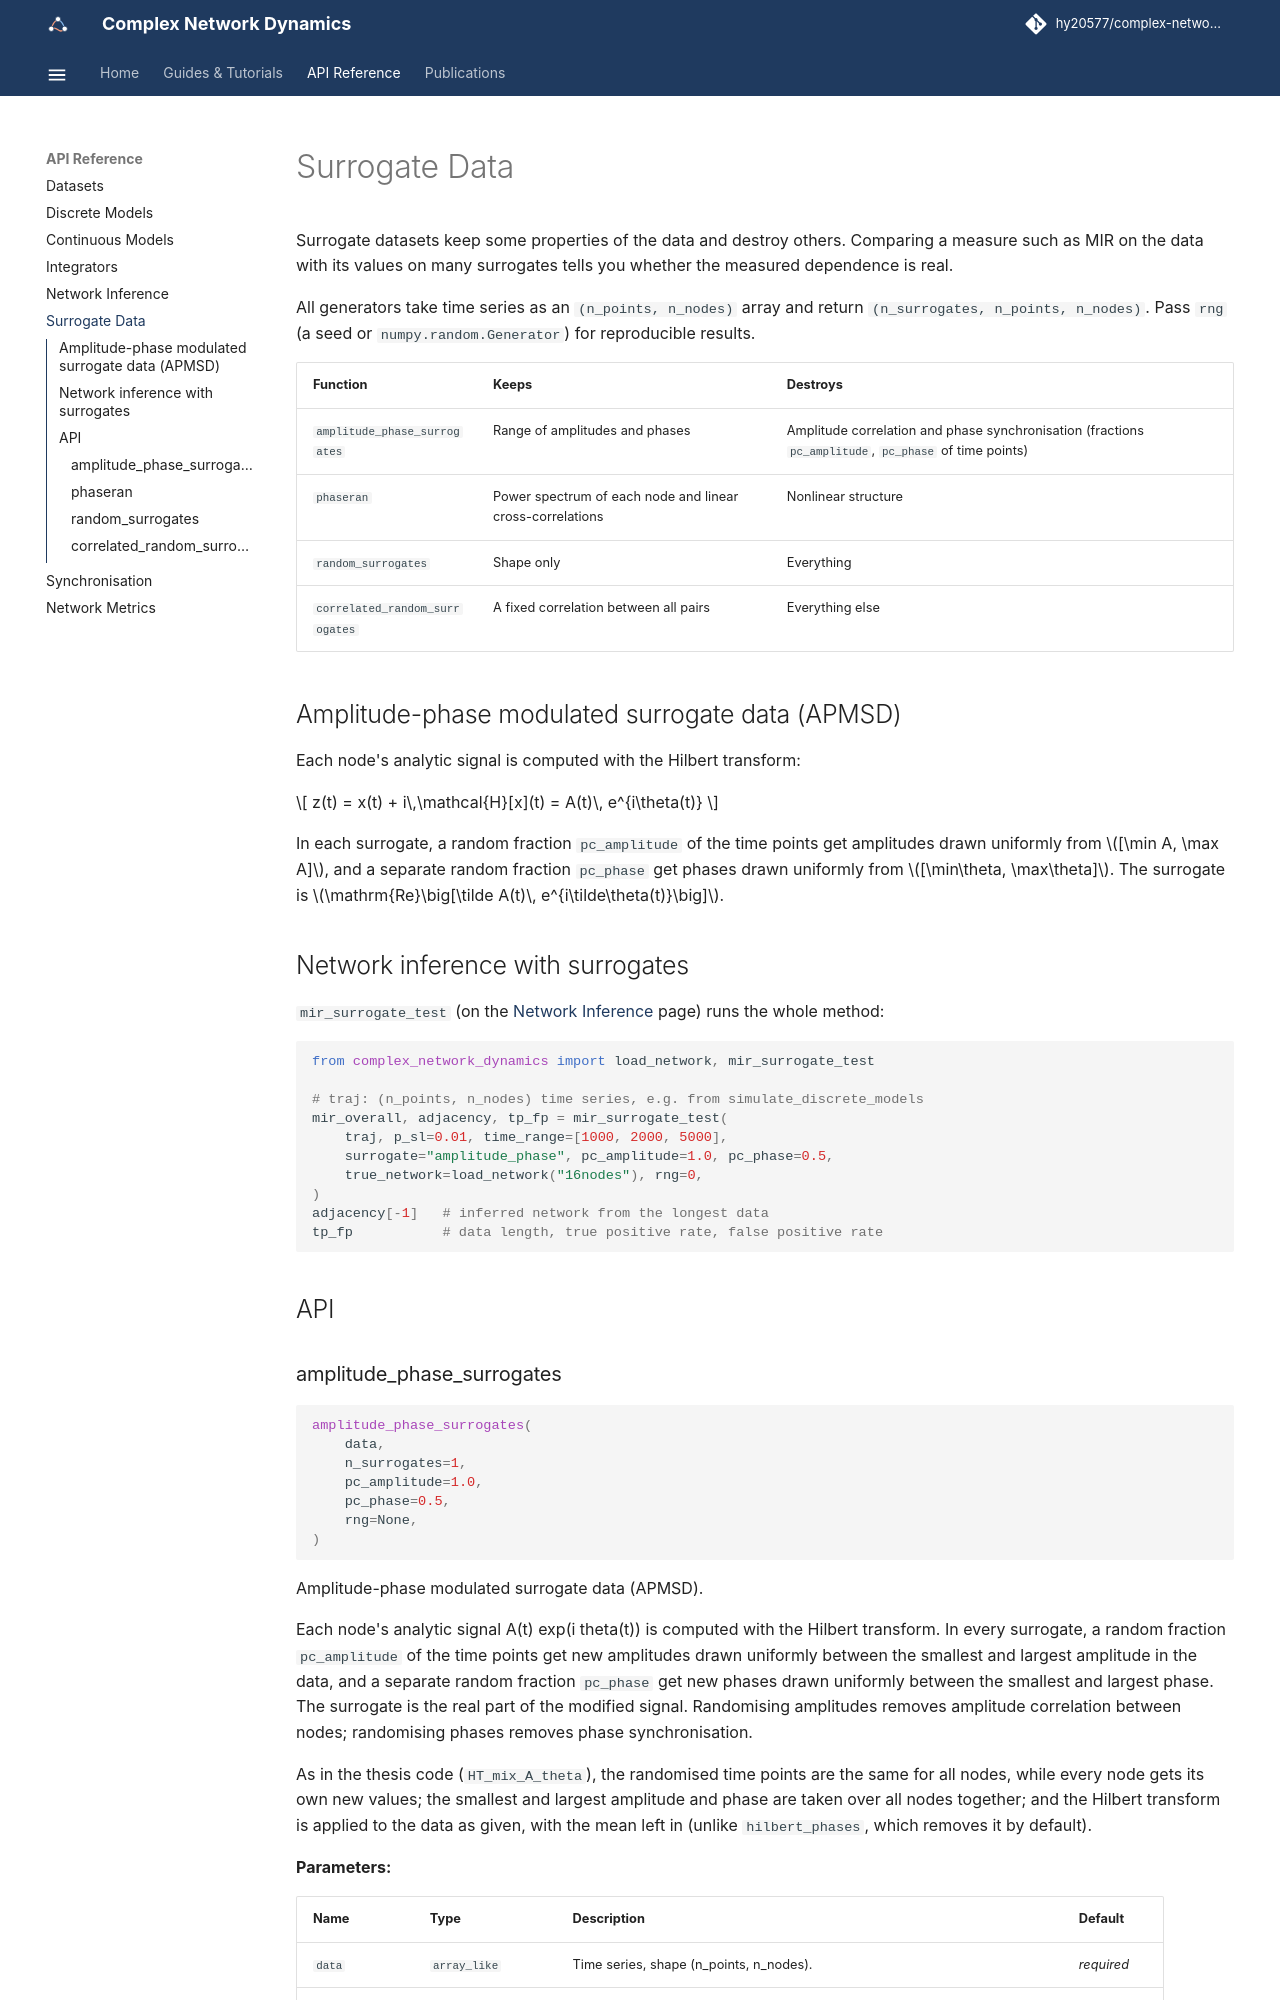

repository: hy20577/complex-network-dynamics · page: api/surrogates/index.html · generator: mkdocs

# Surrogate Data

Surrogate datasets keep some properties of the data and destroy others. Comparing a measure such as MIR on the data with its values on many surrogates tells you whether the measured dependence is real.

All generators take time series as an `(n_points, n_nodes)` array and return `(n_surrogates, n_points, n_nodes)`. Pass `rng` (a seed or `numpy.random.Generator`) for reproducible results.

| Function | Keeps | Destroys |
|----------|-------|----------|
| `amplitude_phase_surrogates` | Range of amplitudes and phases | Amplitude correlation and phase synchronisation (fractions `pc_amplitude`, `pc_phase` of time points) |
| `phaseran` | Power spectrum of each node and linear cross-correlations | Nonlinear structure |
| `random_surrogates` | Shape only | Everything |
| `correlated_random_surrogates` | A fixed correlation between all pairs | Everything else |
